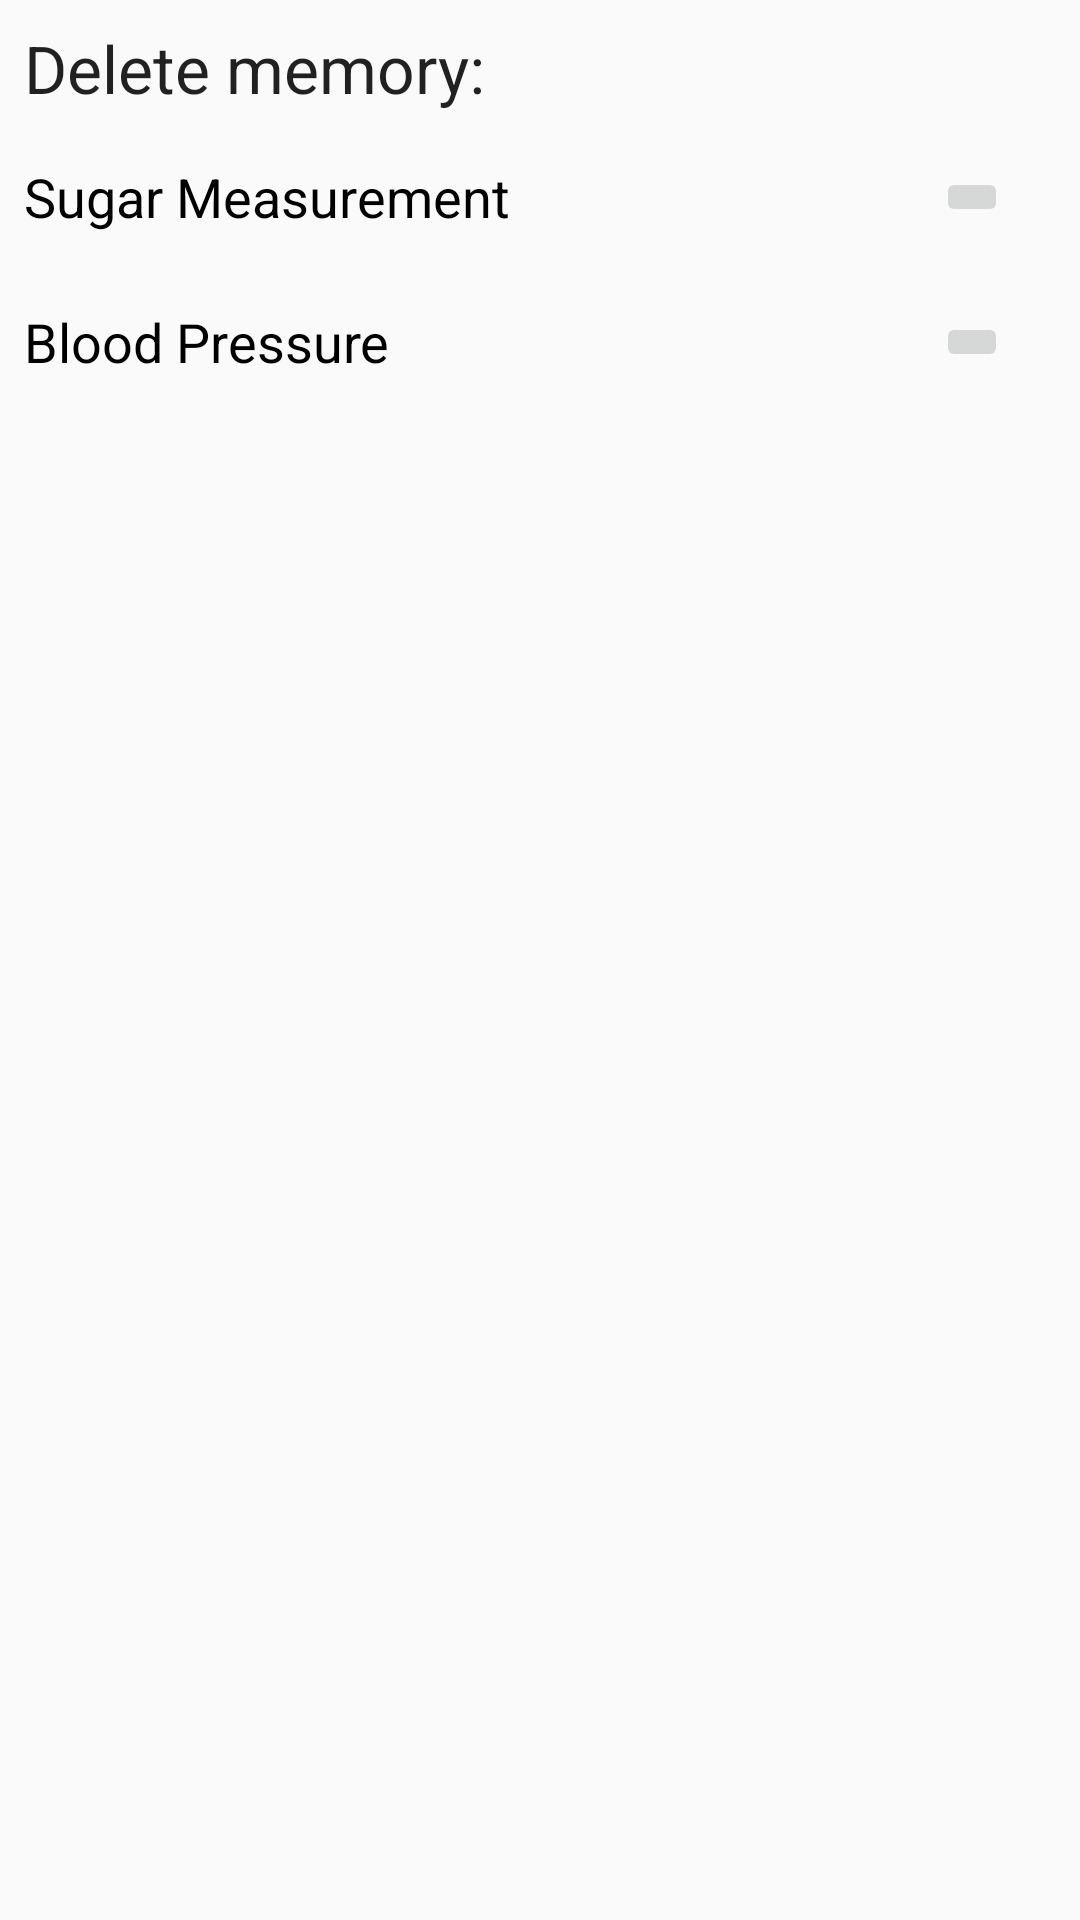

The Android layout XML behind this screen, and the referenced resources:
<!-- AndroidManifest.xml: application theme AppTheme -->
<!-- res/layout/fragment_settings.xml -->
<?xml version="1.0" encoding="utf-8"?>
<androidx.constraintlayout.widget.ConstraintLayout xmlns:android="http://schemas.android.com/apk/res/android"
  xmlns:app="http://schemas.android.com/apk/res-auto"
  xmlns:tools="http://schemas.android.com/tools"
  android:layout_width="match_parent"
  android:layout_height="match_parent"
  android:padding="8dp">


  <TextView
    android:id="@+id/settings_text_memory"
    android:layout_width="wrap_content"
    android:layout_height="wrap_content"
    android:text="Delete memory:"
    android:textAppearance="@style/TextAppearance.AppCompat.Large"
    app:layout_constraintStart_toStartOf="parent"
    app:layout_constraintTop_toTopOf="parent" />

  <TextView
    android:id="@+id/settings_text_sugar"
    android:layout_width="wrap_content"
    android:layout_height="wrap_content"
    android:text="Sugar Measurement"
    android:textColor="#000000"
    android:layout_marginVertical="16dp"
    android:textAppearance="@style/TextAppearance.AppCompat.Medium"
    app:layout_constraintStart_toStartOf="parent"
    app:layout_constraintTop_toBottomOf="@+id/settings_text_memory" />

  <ImageButton
    android:id="@+id/settings_delete_sugar_button"
    android:layout_width="wrap_content"
    android:layout_height="wrap_content"
    android:layout_marginEnd="16dp"
    android:tint="#000000"
    app:layout_constraintBottom_toBottomOf="@+id/settings_text_sugar"
    app:layout_constraintEnd_toEndOf="parent"
    app:layout_constraintTop_toTopOf="@+id/settings_text_sugar"
    app:srcCompat="@drawable/ic_delete" />

  <TextView
    android:id="@+id/settings_text_pressure"
    android:layout_width="wrap_content"
    android:layout_height="wrap_content"
    android:text="Blood Pressure"
    android:textColor="#000000"
    android:layout_marginVertical="24dp"
    android:textAppearance="@style/TextAppearance.AppCompat.Medium"
    app:layout_constraintStart_toStartOf="parent"
    app:layout_constraintTop_toBottomOf="@+id/settings_text_sugar" />

  <ImageButton
    android:id="@+id/settings_delete_pressure_button"
    android:layout_width="wrap_content"
    android:layout_height="wrap_content"
    android:layout_marginEnd="16dp"
    android:tint="#000000"
    app:layout_constraintBottom_toBottomOf="@+id/settings_text_pressure"
    app:layout_constraintEnd_toEndOf="parent"
    app:layout_constraintTop_toTopOf="@+id/settings_text_pressure"
    app:srcCompat="@drawable/ic_delete" />


</androidx.constraintlayout.widget.ConstraintLayout>
<!-- resources referenced by this layout -->
<resources>
  <style name="AppTheme" parent="Theme.AppCompat.Light.DarkActionBar">
      
      <item name="colorPrimary">@color/colorPrimary</item>
      <item name="colorPrimaryDark">@color/colorPrimaryDark</item>
      <item name="colorAccent">@color/colorAccent</item>
    </style>
  <color name="colorPrimary">#6200EE</color>
  <color name="colorPrimaryDark">#3700B3</color>
  <color name="colorAccent">#03DAC5</color>
</resources>
